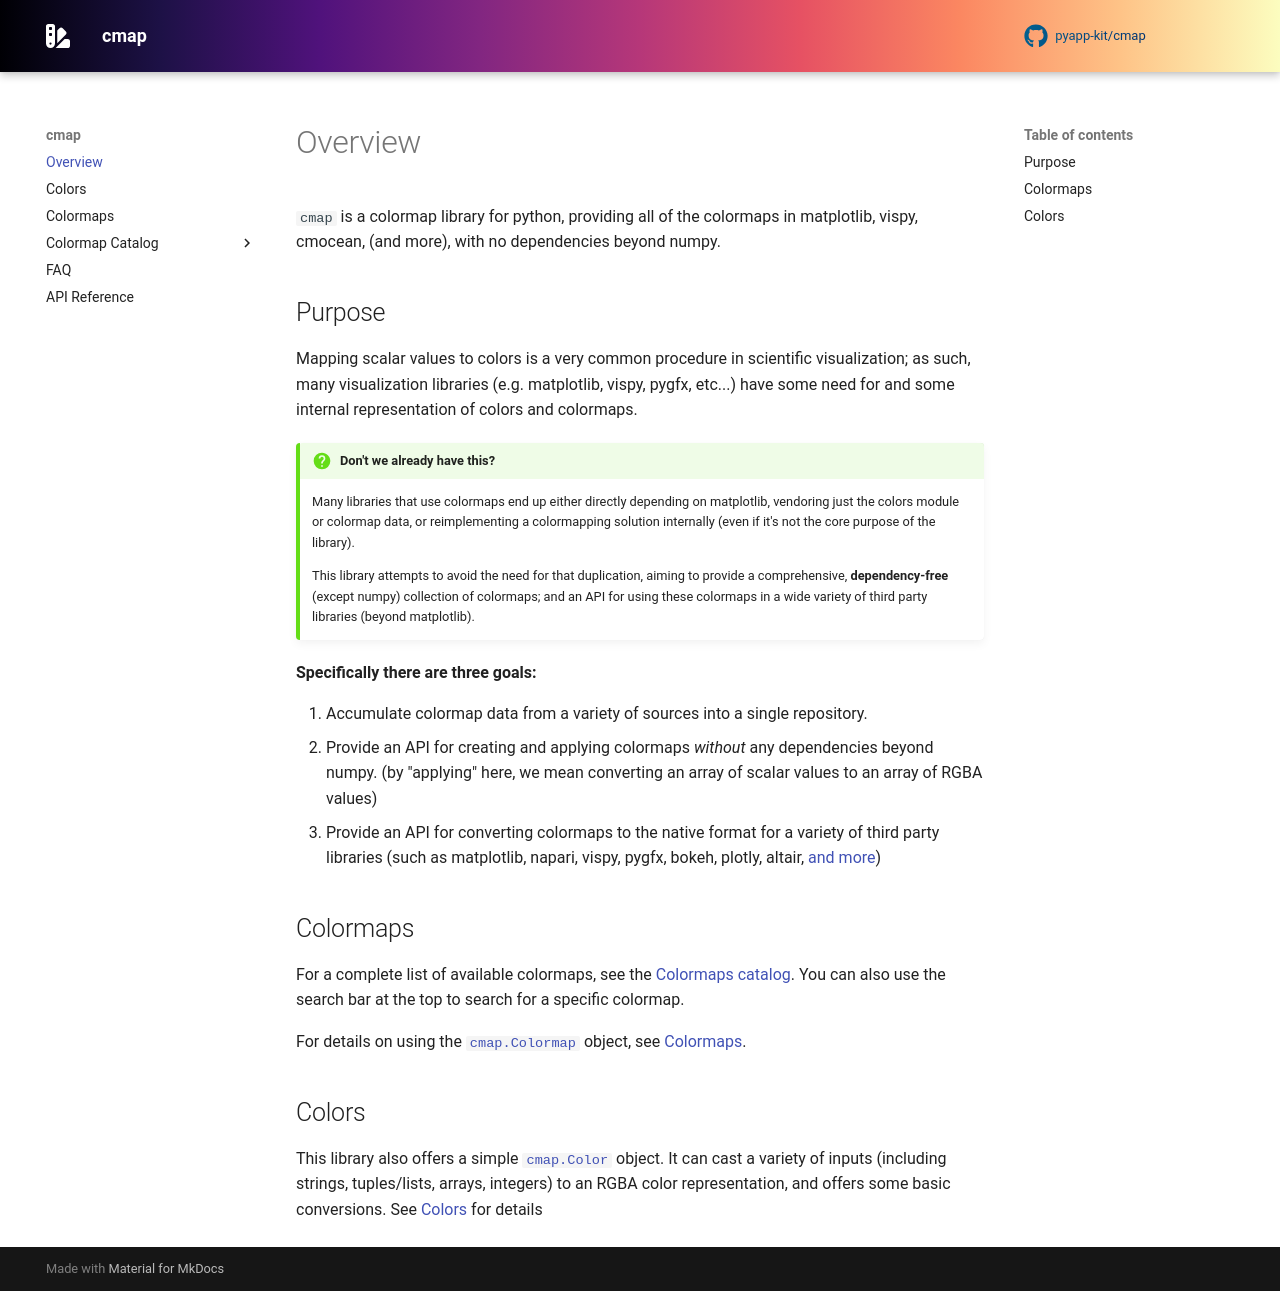

repository: pyapp-kit/cmap · page: index.html · generator: mkdocs

# Overview

`cmap` is a colormap library for python, providing all of the colormaps in
matplotlib, vispy, cmocean, (and more), with no dependencies beyond numpy.

## Purpose

Mapping scalar values to colors is a very common procedure in scientific
visualization; as such, many visualization libraries (e.g. matplotlib, vispy,
pygfx, etc...) have some need for and some internal representation of colors
and colormaps.

!!!question "Don't we already have this?"
    Many libraries that use colormaps end up either directly depending on
    matplotlib, vendoring just the colors module or colormap data, or reimplementing
    a colormapping solution internally (even if it's not the core purpose of the
    library).

    This library attempts to avoid the need for that duplication, aiming to provide
    a comprehensive, **dependency-free** (except numpy) collection of colormaps; and
    an API for using these colormaps in a wide variety of third party libraries
    (beyond matplotlib).

**Specifically there are three goals:**

1. Accumulate colormap data from a variety of sources into a single repository.
2. Provide an API for creating and applying colormaps *without* any dependencies
   beyond numpy. (by "applying" here, we mean converting an array of scalar
   values to an array of RGBA values)
3. Provide an API for converting colormaps to the native format for a variety of
   third party libraries (such as matplotlib, napari, vispy, pygfx,
   bokeh, plotly, altair,
   [and more](https://github.com/pyapp-kit/cmap/blob/main/src/cmap/_external.py))

## Colormaps

For a complete list of available colormaps, see the [Colormaps
catalog](catalog/index.md). You can also use the search bar at the top to search
for a specific colormap.

For details on using the [`cmap.Colormap`][cmap.Colormap] object, see [Colormaps](colormaps.md).

## Colors

This library also offers a simple [`cmap.Color`][cmap.Color] object.  It can cast a variety of
inputs (including strings, tuples/lists, arrays, integers) to an RGBA color
representation, and offers some basic conversions.  See [Colors](colors.md) for
details
